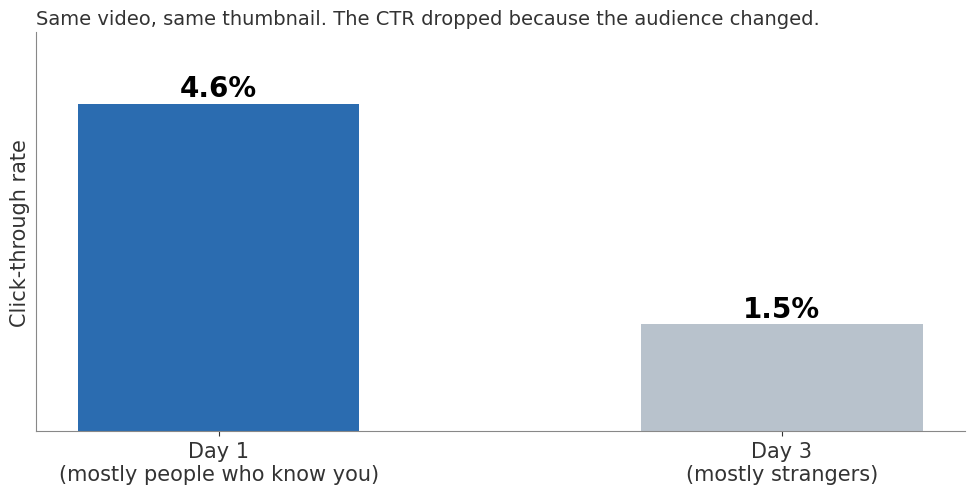

Source code (Python): (Note: this script raises an exception after producing the figure.)
import matplotlib; matplotlib.use('Agg')
import matplotlib.pyplot as plt, numpy as np
plt.rcParams.update({'font.family':'Arial','font.size':15,'axes.spines.top':False,'axes.spines.right':False,'axes.edgecolor':'#888','axes.labelcolor':'#333','xtick.color':'#333','ytick.color':'#333'})
O='../img/'; BLUE='#2b6cb0'; GREY='#b8c2cc'; RED='#d64545'; GREEN='#2f9e5b'
def fin(fig,name): fig.tight_layout(); fig.savefig(O+name,dpi=130,facecolor='white'); plt.close(fig); print(name)

# 1 CTR falls as strangers see it (Bryan's Subscribr-channel example, weekly call 6 Nov 2025)
fig,ax=plt.subplots(figsize=(10,5.2))
b=ax.bar(['Day 1\n(mostly people who know you)','Day 3\n(mostly strangers)'],[4.6,1.5],color=[BLUE,GREY],width=0.5)
for r,v in zip(b,[4.6,1.5]): ax.text(r.get_x()+r.get_width()/2,v+0.1,f'{v}%',ha='center',fontsize=20,fontweight='bold')
ax.set_ylabel('Click-through rate'); ax.set_ylim(0,5.6); ax.set_yticks([])
ax.set_title('Same video, same thumbnail. The CTR dropped because the audience changed.',fontsize=14,loc='left',color='#333')
fin(fig,'chart_ctr_drop.jpg')

# 2 CTR averages by age of video (example numbers from Bryan's Claude course)
fig,ax=plt.subplots(figsize=(10,5.2))
v=[14,9,7]; b=ax.bar(['24 hours','7 days','30 days'],v,color=[BLUE,'#5a8fd0','#8fb3e0'],width=0.55)
for r,x in zip(b,v): ax.text(r.get_x()+r.get_width()/2,x+0.3,f'{x}%',ha='center',fontsize=20,fontweight='bold')
ax.set_ylim(0,17); ax.set_yticks([]); ax.set_ylabel('Average CTR of your last 10 videos')
ax.set_title('Example: one channel, three different "normal" CTRs',fontsize=14,loc='left',color='#333')
fin(fig,'chart_ctr_benchmarks.jpg')

# 3 Bryan's last 30 long-form videos (Nexlev 2026-10-29)
views=[801,1300,988,60000,835,23000,2900,1400,1200,1100,655,16000,851,968,1200,1500,1100,6400,1300,3100,1700,1700,1700,3700,6800,1500,1300,2200,1800,3100][::-1]
med=float(np.median(views))
fig,ax=plt.subplots(figsize=(11,5.4))
cols=[BLUE if x>=3*med else GREY for x in views]
ax.bar(range(len(views)),views,color=cols)
ax.axhline(med,color=RED,lw=2,ls='--'); ax.text(29.4,med*0.62,f'Middle video: about {int(round(med,-2)):,} views',color=RED,fontsize=13,ha='right',bbox=dict(fc='white',ec='none',alpha=0.9))
ax.axhline(3*med,color=GREEN,lw=1.5,ls=':'); ax.text(29.4,3*med*1.12,f'3x that: {int(round(3*med,-2)):,}',color=GREEN,fontsize=13,ha='right',bbox=dict(fc='white',ec='none',alpha=0.9))
ax.set_yscale('log'); ax.set_ylabel('Views (log scale)'); ax.set_xticks([])
ax.set_xlabel('My last 30 long-form videos, oldest to newest')
ax.set_yticks([1000,3000,10000,30000,60000]); ax.set_yticklabels(['1,000','3,000','10,000','30,000','60,000'])
ax.set_title('Blue bars beat 3x my middle video. Those are the ones I study.',fontsize=14,loc='left',color='#333')
fin(fig,'chart_my_last_30.jpg')

# 4 GPT-5 expectation
fig,ax=plt.subplots(figsize=(10,5.2))
lab=['A normal\nscriptwriting video','What I expected\nfrom GPT-5','What it had\nafter 4 weeks','Where it is\ntoday']
v=[2000,5000,1800,3100]; c=[GREY,GREEN,RED,'#8fb3e0']
b=ax.bar(lab,v,color=c,width=0.55)
for r,x in zip(b,v): ax.text(r.get_x()+r.get_width()/2,x+90,f'{x:,}',ha='center',fontsize=18,fontweight='bold')
ax.set_ylim(0,5900); ax.set_yticks([]); ax.tick_params(axis='x',labelsize=12)
ax.set_title('Judge views against what you expected from that idea',fontsize=14,loc='left',color='#333')
fin(fig,'chart_gpt5_expectation.jpg')

# 5 Retention shapes (drawings)
x=np.linspace(0,100,300)
shapes={'Healthy: small drop, then flat':np.where(x<5,100-6*x,70-0.25*(x-5)),
'Weak hook: half gone in 30 seconds':np.where(x<5,100-11*x,45-0.2*(x-5)),
'Staircase: people leave after each point':100-30*(1-np.exp(-x/3))-np.floor(x/20)*8-0.05*x,
'Cliff near the end: a recap or a goodbye':np.where(x<85,np.where(x<5,100-6*x,70-0.25*(x-5)),np.where(x<5,0,70-0.25*80)-18-0.3*(x-85)),
'Spike: people rewatched this part':np.where(x<5,100-6*x,70-0.25*(x-5))+14*np.exp(-((x-55)/2.5)**2),
'Slow slide all the way: the middle drags':np.where(x<5,100-6*x,70-0.6*(x-5))}
fig,axs=plt.subplots(2,3,figsize=(13,7))
for ax,(t,y) in zip(axs.flat,shapes.items()):
    ax.plot(x,np.clip(y,0,110),color=BLUE,lw=2.5); ax.set_ylim(0,110); ax.set_xticks([]); ax.set_yticks([0,50,100]); ax.set_yticklabels(['0%','50%','100%'],fontsize=11)
    ax.set_title(t,fontsize=12.5,loc='left')
fig.suptitle('Six retention graph shapes (drawings, not real data)',fontsize=15,x=0.02,ha='left',color='#333')
fin(fig,'chart_retention_shapes.jpg')

# 6 Watch time math (Bryan LA_gt6OrSl8)
fig,ax=plt.subplots(figsize=(10,5))
lab=['10-minute video,\nwatched for 5 minutes\n(50% viewed)','3-minute video,\nwatched for 2 minutes\n(67% viewed)']
b=ax.barh(lab,[5,2],color=[BLUE,GREY],height=0.5)
for r,v in zip(b,[5,2]): ax.text(v+0.1,r.get_y()+r.get_height()/2,f'{v} minutes per viewer',va='center',fontsize=16,fontweight='bold')
ax.set_xlim(0,8.5); ax.set_xticks([]); ax.invert_yaxis()
ax.set_title('The lower percentage still gives YouTube more minutes',fontsize=14,loc='left',color='#333')
fin(fig,'chart_watch_time_math.jpg')

# 7 Diagnosis quadrant
fig,ax=plt.subplots(figsize=(10,8))
ax.axhline(0.5,color='#999'); ax.axvline(0.5,color='#999')
txt={(0.75,0.75):('Both good','Leave it alone.\nIf views still stall,\nthe topic is too small\nor needs time.',GREEN),
(0.25,0.75):('Low CTR, strong first 30s','People who click like it.\nFix the thumbnail first,\nthen the title.',BLUE),
(0.75,0.25):('High CTR, weak first 30s','The packaging promised\nsomething the opening\ndidn\'t deliver. Fix the hook.',RED),
(0.25,0.25):('Both low','Usually the idea.\nDon\'t polish it.\nMove on to a better idea.','#7a5ea8')}
for (cx,cy),(h,b,c) in txt.items():
    ax.text(cx,cy+0.12,h,ha='center',fontsize=18,fontweight='bold',color=c)
    ax.text(cx,cy-0.06,b,ha='center',va='center',fontsize=16,color='#333')
ax.set_xlim(0,1); ax.set_ylim(0,1); ax.set_xticks([0.1,0.9]); ax.set_xticklabels(['Below your average','Above your average'])
ax.set_yticks([0.1,0.9]); ax.set_yticklabels(['Below\nyour average','Above\nyour average'])
ax.set_xlabel('Click-through rate (vs your own 7-day average)',fontsize=14); ax.set_ylabel('Still watching at 30 seconds',fontsize=14)
fin(fig,'chart_diagnosis.jpg')

# 8 Link clicks vs money (client tracking, approved LM6 numbers)
fig,axs=plt.subplots(1,2,figsize=(12,5.4))
ax=axs[0]; b=ax.bar(['Under 0.25%\nclicked a link','0.5% to 1%\nclicked a link'],[33,1395],color=[GREY,BLUE],width=0.55)
for r,v in zip(b,[33,1395]): ax.text(r.get_x()+r.get_width()/2,v+30,f'${v:,}',ha='center',fontsize=18,fontweight='bold')
ax.set_yticks([]); ax.set_ylim(0,1650); ax.set_title('Money made per video',fontsize=14,loc='left')
ax=axs[1]; b=ax.bar(['The 100 most\nviewed videos'],[11],color=GREY,width=0.4)
ax.text(0,12,'11% of the money',ha='center',fontsize=16,fontweight='bold'); ax.set_ylim(0,100); ax.set_yticks([0,50,100]); ax.set_yticklabels(['0%','50%','100%'])
ax.set_title('Share of all tracked sales',fontsize=14,loc='left')
fig.suptitle('From the tracking we run for clients: 207 channels, 26,621 videos',fontsize=13,x=0.02,ha='left',color='#555')
fin(fig,'chart_link_clicks_money.jpg')
